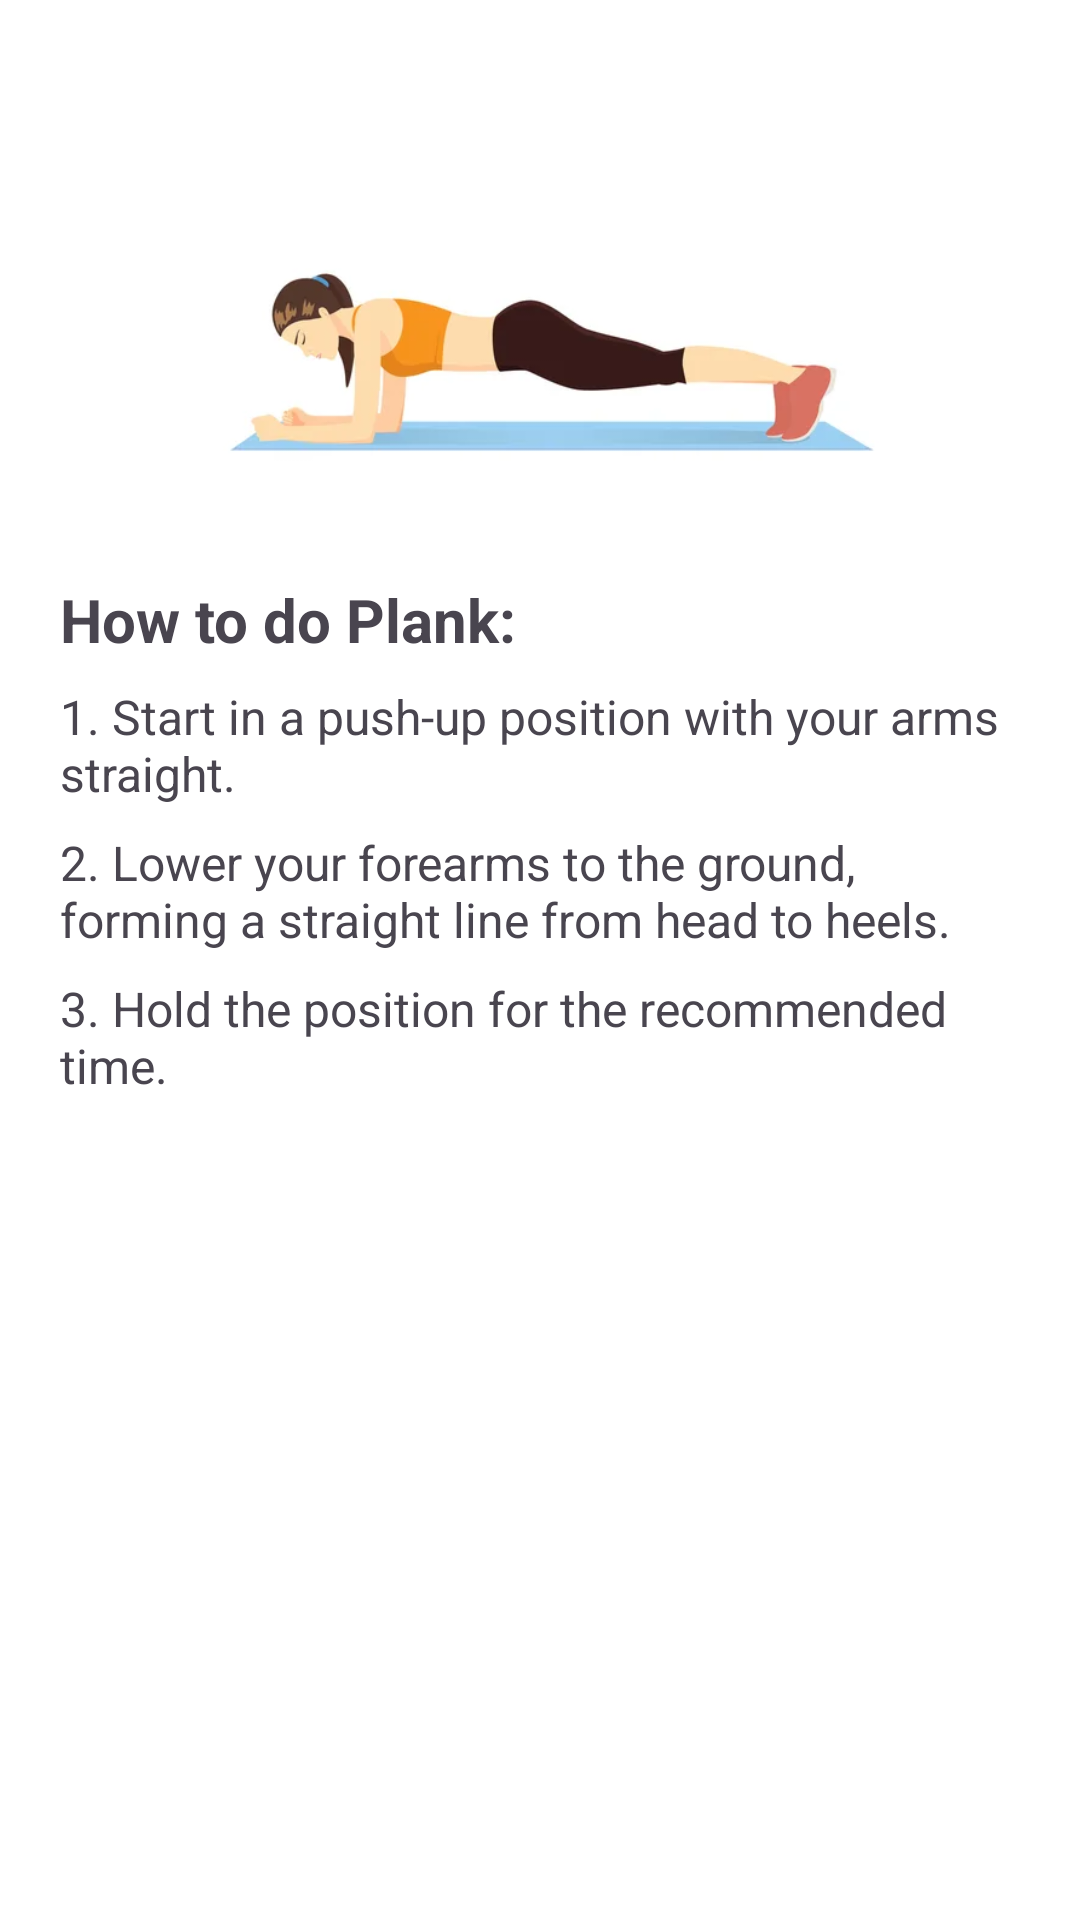

Reconstruct the res/layout file that produces this screen, plus the resources it refers to.
<!-- AndroidManifest.xml: application theme Theme.FitnessTacker -->
<!-- res/layout/plank_bottom_dialog.xml -->
<?xml version="1.0" encoding="utf-8"?>
<LinearLayout
    xmlns:android="http://schemas.android.com/apk/res/android"
    android:orientation="vertical"
    android:layout_width="match_parent"
    android:layout_height="600dp"
    android:gravity="center_horizontal"
    android:paddingHorizontal="20dp"
    android:paddingBottom="100dp"
    android:background="@color/white">

    
    <ImageView
        android:id="@+id/imageViewPlank"
        android:layout_width="242dp"
        android:layout_height="177dp"
        android:background="@drawable/plank" />

    
    <TextView
        android:id="@+id/instructionsTextViewPlank"
        android:layout_width="match_parent"
        android:layout_height="wrap_content"
        android:layout_marginTop="16dp"
        android:text="How to do Plank:"
        android:textSize="20sp"
        android:textStyle="bold" />

    <TextView
        android:layout_width="match_parent"
        android:layout_height="wrap_content"
        android:text="1. Start in a push-up position with your arms straight."
        android:textSize="16sp"
        android:layout_marginTop="8dp" />

    <TextView
        android:layout_width="match_parent"
        android:layout_height="wrap_content"
        android:text="2. Lower your forearms to the ground, forming a straight line from head to heels."
        android:textSize="16sp"
        android:layout_marginTop="8dp" />

    <TextView
        android:layout_width="match_parent"
        android:layout_height="wrap_content"
        android:text="3. Hold the position for the recommended time."
        android:textSize="16sp"
        android:layout_marginTop="8dp" />

    

</LinearLayout>
<!-- resources referenced by this layout -->
<resources>
  <!-- drawable plank: jpg bitmap (drawable, 5298 bytes) -->
  <style name="Theme.FitnessTacker" parent="Base.Theme.FitnessTacker" />
  <style name="Base.Theme.FitnessTacker" parent="Theme.Material3.DayNight.NoActionBar">
          
          
      </style>
  <!-- not gathered from this repository: default colours our renderer supplied (Android Studio template values) -->
  <color name="white">#FFFFFFFF</color>
</resources>
